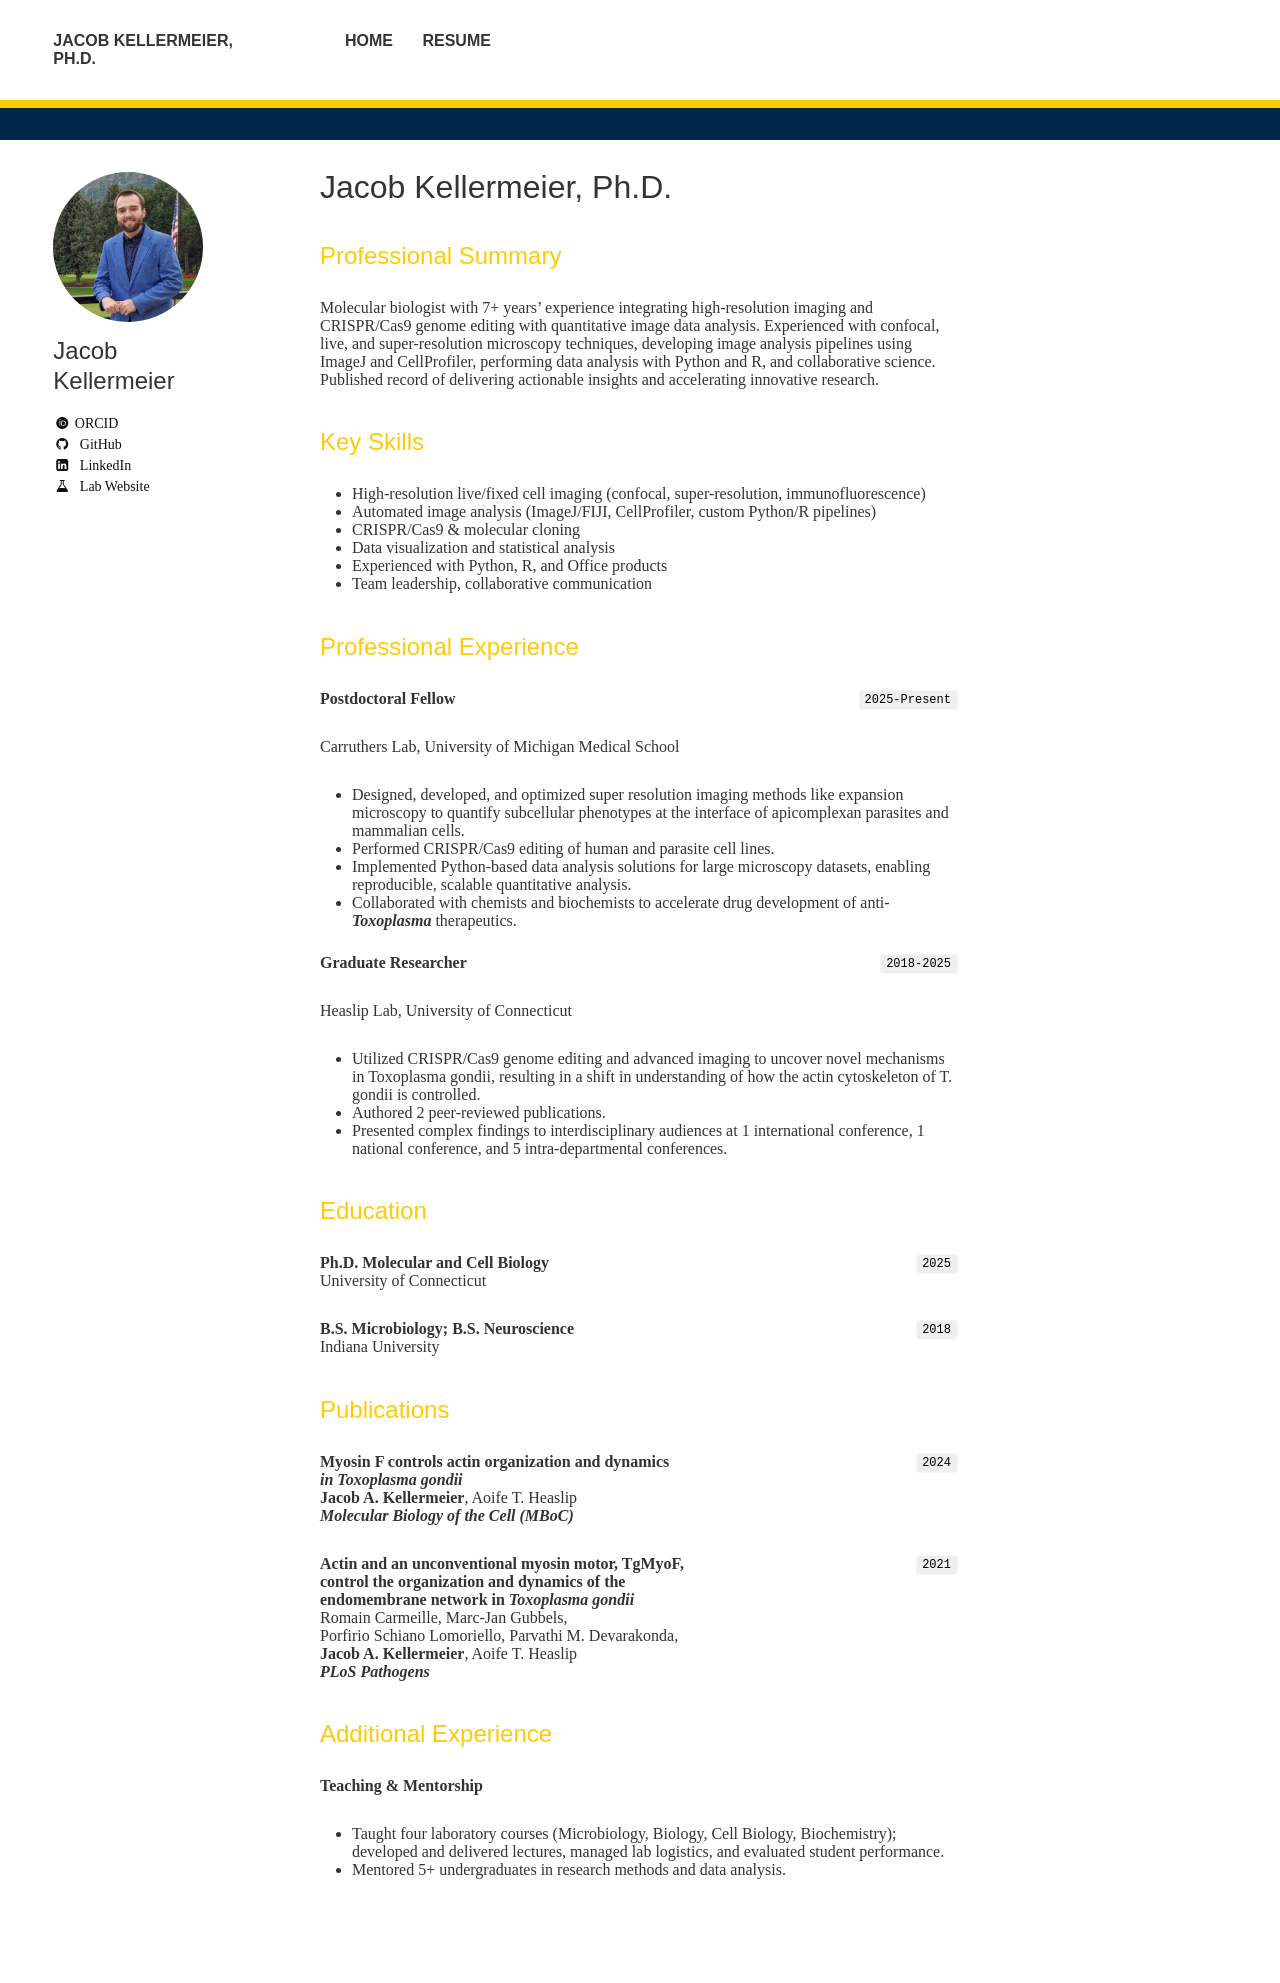

repository: jak18015/jak18015.github.io · page: resume/index.html · generator: jekyll

---
title: Jacob Kellermeier, Ph.D.
layout: resume
menuorder: 3
menutitle: Resume
---
## Professional Summary
Molecular biologist with 7+ years’ experience integrating high-resolution imaging and CRISPR/Cas9 genome editing with quantitative image data analysis. Experienced with confocal, live, and super-resolution microscopy techniques, developing image analysis pipelines using ImageJ and CellProfiler, performing data analysis with Python and R, and collaborative science. Published record of delivering actionable insights and accelerating innovative research.

## Key Skills
- High-resolution live/fixed cell imaging (confocal, super-resolution, immunofluorescence)
- Automated image analysis (ImageJ/FIJI, CellProfiler, custom Python/R pipelines)
- CRISPR/Cas9 & molecular cloning
- Data visualization and statistical analysis
- Experienced with Python, R, and Office products
- Team leadership, collaborative communication

## Professional Experience
`2025-Present`
**Postdoctoral Fellow**

Carruthers Lab, University of Michigan Medical School
- Designed, developed, and optimized super resolution imaging methods like expansion microscopy to quantify subcellular phenotypes at the interface of apicomplexan parasites and mammalian cells.
- Performed CRISPR/Cas9 editing of human and parasite cell lines.
- Implemented Python-based data analysis solutions for large microscopy datasets, enabling reproducible, scalable quantitative analysis.
- Collaborated with chemists and biochemists to accelerate drug development of anti-*Toxoplasma* therapeutics.

`2018-2025`
**Graduate Researcher**

Heaslip Lab, University of Connecticut

- Utilized CRISPR/Cas9 genome editing and advanced imaging to uncover novel mechanisms in Toxoplasma gondii, resulting in a shift in understanding of how the actin cytoskeleton of T. gondii is controlled.
- Authored 2 peer-reviewed publications.
- Presented complex findings to interdisciplinary audiences at 1 international conference, 1 national conference, and 5 intra-departmental conferences.

## Education

`2025` __Ph.D. Molecular and Cell Biology__\
University of Connecticut

`2018`
__B.S. Microbiology; B.S. Neuroscience__\
Indiana University


<!--
## Awards

`2012`
Name of Award, Organization 
-->
## Publications

`2024`
<strong>Myosin F controls actin organization and dynamics</strong><br>
<em>in Toxoplasma gondii</em><br>
<strong>Jacob A. Kellermeier</strong>, Aoife T. Heaslip<br>
<em>Molecular Biology of the Cell (MBoC)</em>


`2021`
<strong>Actin and an unconventional myosin motor, TgMyoF,<br>
control the organization and dynamics of the<br>
endomembrane network in <em>Toxoplasma gondii</em></strong><br>
Romain Carmeille, Marc-Jan Gubbels,<br>
Porfirio Schiano Lomoriello, Parvathi M. Devarakonda,<br>
<strong>Jacob A. Kellermeier</strong>, Aoife T. Heaslip<br>
<em>PLoS Pathogens</em>


## Additional Experience
__Teaching & Mentorship__
- Taught four laboratory courses (Microbiology, Biology, Cell Biology, Biochemistry); developed and delivered lectures, managed lab logistics, and evaluated student performance.
- Mentored 5+ undergraduates in research methods and data analysis.





<!-- ### Footer

Last updated: May 2013 -->
